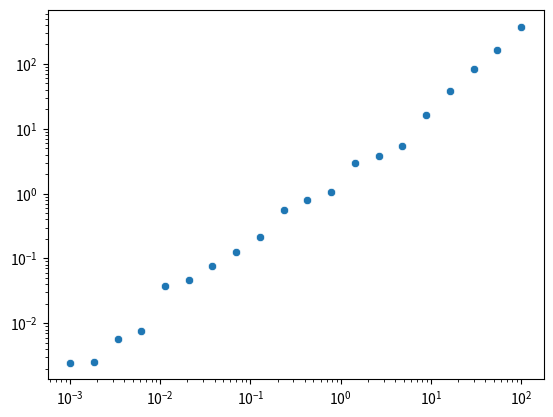

Write Python code to recreate this figure.
import seaborn as sns
import numpy as np
import matplotlib.pyplot as plt

# Generate logarithmically spaced data points
x_log = np.logspace(-3, 2, 20)
y_linear = 2 * x_log  # Example linear function

# Add noise to y-values
noise_scale = 0.7 * x_log
y_noisy = y_linear + np.random.normal(scale=noise_scale, size=len(x_log))

# Plotting
sns.scatterplot(x=x_log, y=y_noisy)
plt.xscale('log')  # Set x-axis to logarithmic scale
plt.yscale('log')  # Set y-axis to logarithmic scale
# plt.xlabel('X')
# plt.ylabel('Y')
# plt.title('Points on a Linear Line with Big Noise (Log Scale)')
plt.show()
